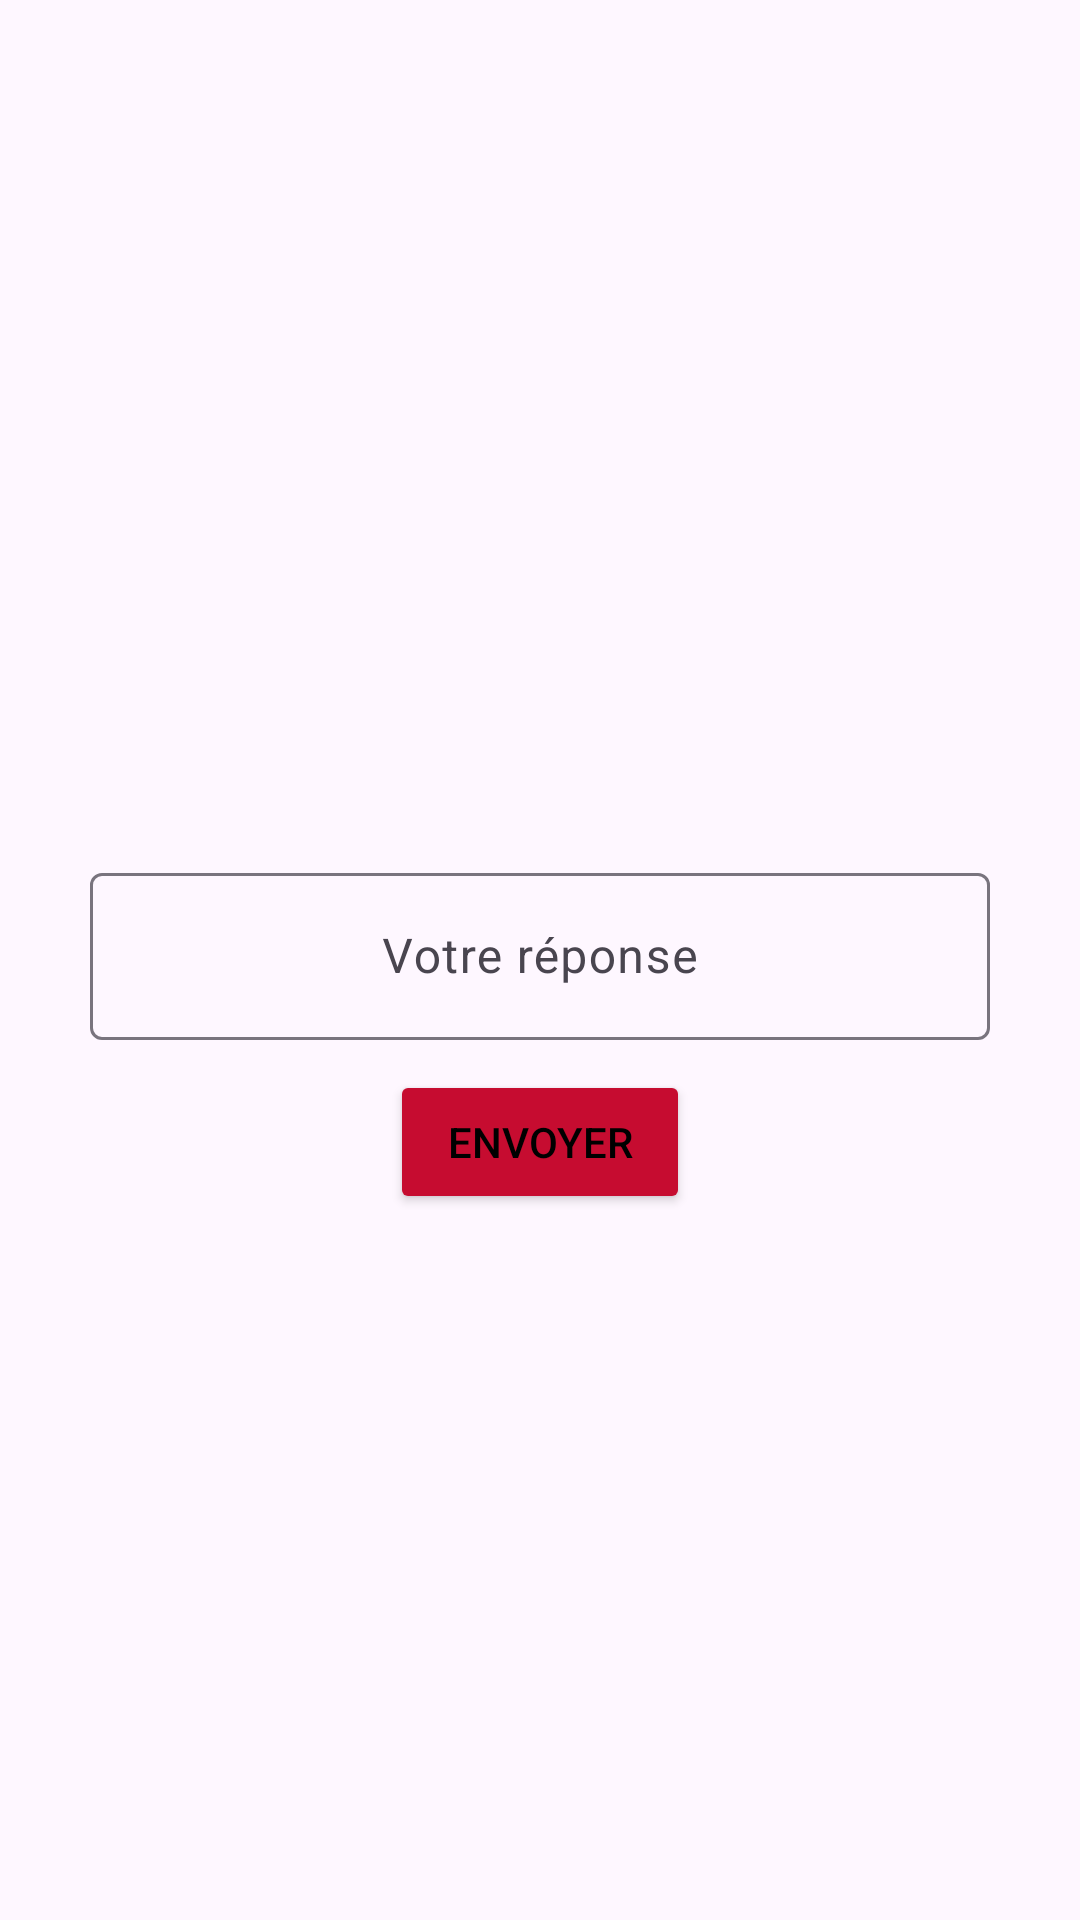

Here is an Android app screen rendered from its layout file. Give the layout XML and the strings, colors and styles it references.
<!-- AndroidManifest.xml: application theme Theme.TPCalculMental -->
<!-- res/layout/activity_game.xml -->
<?xml version="1.0" encoding="utf-8"?>
<androidx.constraintlayout.widget.ConstraintLayout xmlns:android="http://schemas.android.com/apk/res/android"
    xmlns:app="http://schemas.android.com/apk/res-auto"
    xmlns:tools="http://schemas.android.com/tools"
    android:id="@+id/main"
    android:layout_width="match_parent"
    android:layout_height="match_parent"
    android:background="@drawable/three"
    tools:context=".GameActivity">

    <LinearLayout
        android:layout_width="0dp"
        android:layout_height="wrap_content"
        android:orientation="vertical"
        app:layout_constraintBottom_toBottomOf="parent"
        app:layout_constraintLeft_toLeftOf="parent"
        app:layout_constraintRight_toRightOf="parent"
        app:layout_constraintTop_toTopOf="parent">

        <TextView
            android:id="@+id/textView_calcul"
            android:layout_width="wrap_content"
            android:layout_height="wrap_content"
            android:layout_gravity="center"
            android:background="@drawable/rounded_edittext"
            android:gravity="center"
            android:textSize="30sp"
            android:textStyle="bold"
            android:paddingHorizontal="10dp" />

        <com.google.android.material.textfield.TextInputLayout
            android:layout_width="match_parent"
            android:layout_height="match_parent"
            android:layout_marginTop="10dp">

            <com.google.android.material.textfield.TextInputEditText
                android:id="@+id/input_resultat"
                android:layout_width="300dp"
                android:layout_height="wrap_content"
                android:hint="@string/text_reponse"
                android:layout_gravity="center"
                android:gravity="center"
                android:inputType="numberSigned"
                android:background="@drawable/rounded_edittext"/>

            <Button
                android:id="@+id/bouton_envoyer"
                android:layout_width="100dp"
                android:layout_height="wrap_content"
                android:text="@string/text_envoyer"
                android:backgroundTint="#C60C30"
                android:layout_marginTop="10dp"
                android:layout_gravity="center"
                android:gravity="center"/>
        </com.google.android.material.textfield.TextInputLayout>

    </LinearLayout>
</androidx.constraintlayout.widget.ConstraintLayout>
<!-- resources referenced by this layout -->
<resources>
  <string name="text_envoyer">Envoyer</string>
  <string name="text_reponse">Votre réponse</string>
  <style name="Theme.TPCalculMental" parent="Base.Theme.TPCalculMental" />
  <style name="Base.Theme.TPCalculMental" parent="Theme.Material3.DayNight">
          
          
          <item name="android:textColor">#000000</item>
      </style>
</resources>
